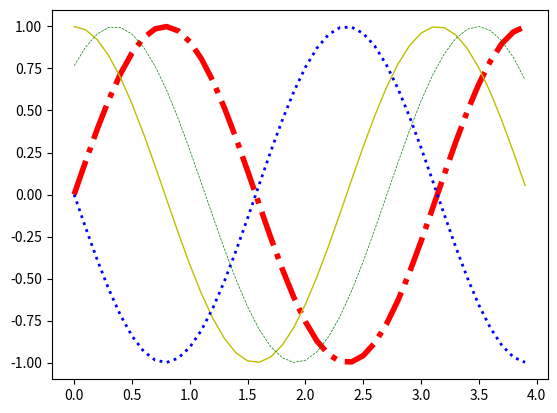

The script that saved this image:
import numpy as np
import matplotlib.pyplot as plt

# membuat data
def sinusGenerator(amplitudo,frekuensi,tAkhir,theta):
    t = np.arange(0,tAkhir,0.1)
    y = amplitudo * np.sin(2 * frekuensi * t + np.deg2rad(theta))
    return t,y

# membuat plot
t1,y1 = sinusGenerator(1,1,4,0)
t2,y2 = sinusGenerator(1,1,4,90)
t3,y3 = sinusGenerator(1,1,4,180)
t4,y4 = sinusGenerator(1,1,4,50)

dataPlot1 = plt.plot(t1,y1)
dataPlot2 = plt.plot(t2,y2)
dataPlot3 = plt.plot(t3,y3)
dataPlot4 = plt.plot(t4,y4)

# setting properties
plt.setp(dataPlot1,color='r', linestyle='-.', linewidth = 4)
plt.setp(dataPlot2,color='y', linestyle='solid', linewidth = 1)
plt.setp(dataPlot3,color='b', linestyle=':', linewidth = 2)
plt.setp(dataPlot4,color='g', linestyle='dashed', linewidth = .5)

# menampilkan plot
plt.show()


